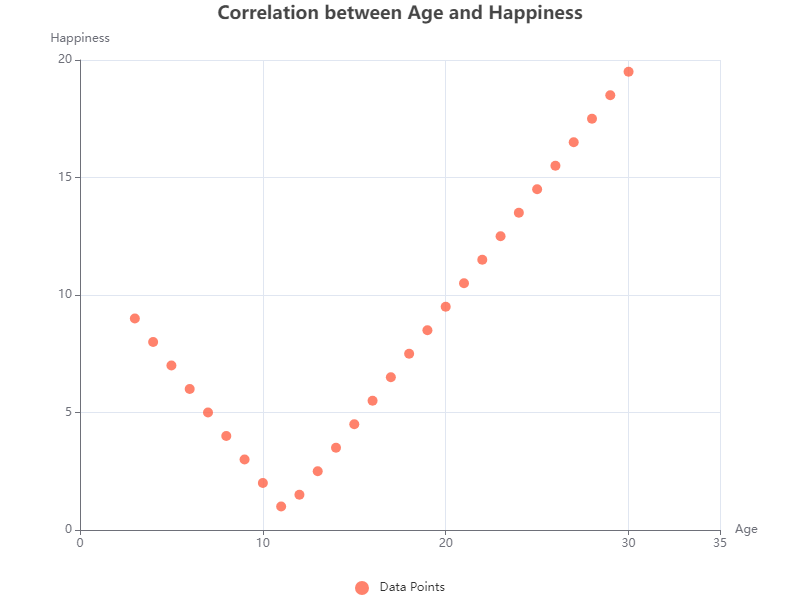

The file beside this chart, header and first rows:
X, Y
3, 9
4, 8
5, 7
6, 6
7, 5
8, 4
9, 3
10, 2
11, 1
12, 1.5
13, 2.5
14, 3.5
15, 4.5
16, 5.5
17, 6.5
18, 7.5
19, 8.5
20, 9.5
21, 10.5
22, 11.5
23, 12.5
24, 13.5
25, 14.5
26, 15.5
27, 16.5
28, 17.5
29, 18.5
30, 19.5
